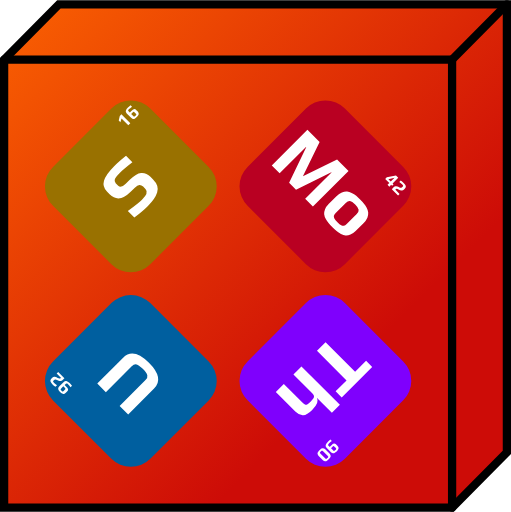
t = 0.00 s
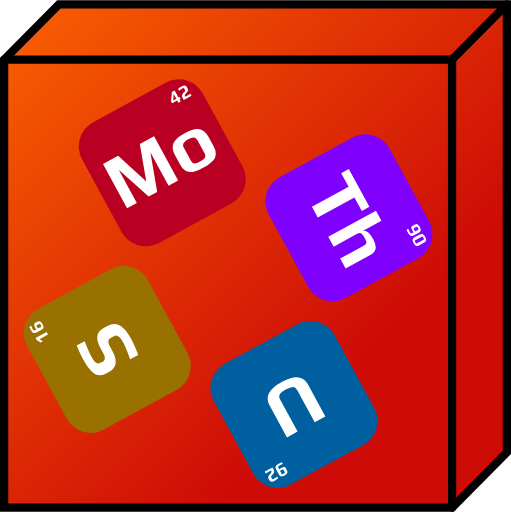
t = 1.00 s
t = 2.00 s: frame unchanged from t = 0.00 s, image omitted
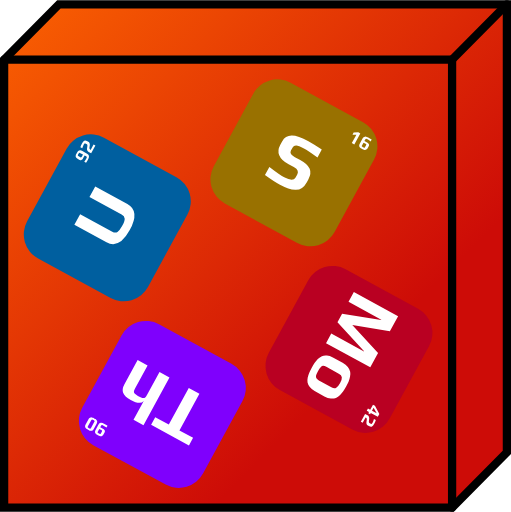
t = 3.00 s

The animated SVG that drew these frames (rendered in a browser with its animation timeline set to each time). Animation: 1 SMIL element (animateTransform=1); one cycle of 4.00 s, repeats indefinitely.

<?xml version="1.0" encoding="UTF-8"?>
<svg width="185.71mm" height="185.91mm" version="1.1" viewBox="0 0 185.71 185.91" xmlns="http://www.w3.org/2000/svg">

	<defs>
		<linearGradient id="gradient2" gradientTransform="rotate(45)">
			<stop offset="0%" style="stop-color:#fa6101" />
			<stop offset="100%" style="stop-color:#cd0c07" />
		</linearGradient>
	</defs>

	<path fill="url('#gradient2')" transform="translate(2.904,23)" d="m-1.404-1.404 19.904-20.096h162.81v162.81l-19.904 20.096h-162.81z" stroke="#000" stroke-width="3"/>
	<g transform="translate(2.904,23)" stroke="#000" stroke-linecap="round" stroke-width="3">
		<path transform="translate(-2.904,-23)" d="m1.5 21.596h162.8l6e-3 162.81" fill="none" stroke="#000" stroke-linecap="round" stroke-width="3"/>
		<path d="m161.4-1.404 19.905-20.096" fill="#fff" fill-rule="evenodd"/>
	</g>
	<g transform="translate(-35.685,-31.958)">
		<animateTransform attributeType="xml" attributeName="transform" type="rotate" values="720 118.589 134.958;0 118.589 134.958" keyTimes="0;1" dur="4s" additive="sum" repeatCount="indefinite" calcMode="spline" keySplines="0.7 0.15 0.3 0.85"/>
		<g transform="rotate(-45,158.31,81.676)">
			<rect x="67.549" y="16.264" width="50" height="50" ry="10" fill="#997100" stroke-width=".15407"/>
			<path d="m91.914 50.704q-2.6247 0-6.4911-0.508v-3.3584q4.7978 0.73378 6.5476 0.73378 3.6689 0 3.6689-1.8909v-1.1853q0-0.90311-0.53622-1.3829-0.508-0.47978-1.8627-0.47978h-2.1449q-6.0396 0-6.0396-4.7978v-1.3547q0-2.3989 2.0038-3.5278t6.35-1.1289q2.2578 0 5.7291 0.36689v3.2738q-4.2616-0.508-5.8702-0.508-2.2296 0-2.9916 0.36689-0.81844 0.39511-0.81844 1.2418v1.2982q0 1.4393 2.4271 1.4393h2.2013q3.1327 0 4.5438 1.1571t1.4111 3.5278v1.2136q0 3.2738-2.3424 4.4309-1.1289 0.59267-2.5118 0.81844-1.3547 0.254-3.2738 0.254z" fill="#fff" style="white-space:pre" aria-label="S"/>
			<path d="m107.6 21.414-1.2488 0.69144v-0.86783l1.4464-0.90311h0.83256v4.5791h-1.0301zm4.2827 3.5701q-0.3175 0-0.51506-0.02117-0.19755-0.02117-0.41628-0.09172-0.23988-0.07761-0.381-0.20461-0.14111-0.127-0.23989-0.36689-0.0988-0.254-0.0988-0.57856v-2.1308q0-0.33867 0.11289-0.59972 0.11994-0.26811 0.30339-0.40922 0.15522-0.11994 0.41627-0.19756 0.26106-0.08467 0.508-0.10583 0.26811-0.01411 0.48684-0.01411 0.30339 0 1.27 0.07056v0.75494q-0.9525-0.11289-1.3617-0.11289-0.33866 0-0.47977 0.03528t-0.1905 0.14111q-0.0423 0.09878-0.0423 0.35983v0.54328h0.75495q0.381 0 0.55033 0.01411 0.16934 0.0071 0.381 0.0635 0.22578 0.05644 0.33161 0.16228 0.11289 0.09878 0.19756 0.30339 0.0776 0.21167 0.0776 0.50094v0.62089q0 0.32456-0.0988 0.5715-0.0988 0.23989-0.254 0.37394-0.14111 0.127-0.37394 0.20461-0.22578 0.07761-0.45156 0.09172-0.19755 0.02117-0.48683 0.02117zm0.0141-0.68439q0.31044 0 0.43039-0.03528 0.127-0.03528 0.16228-0.13406 0.0353-0.10583 0.0353-0.35983v-0.66322q0-0.16933-0.0423-0.23989-0.0423-0.07761-0.17639-0.10583-0.127-0.02822-0.41628-0.02822h-0.635v1.0442q0 0.23989 0.0353 0.34572 0.0423 0.10583 0.16933 0.14111 0.13406 0.03528 0.43745 0.03528z" fill="#fff" style="white-space:pre" aria-label="16"/>
		</g>
		<g transform="rotate(225 114.62 107.72)">
			<rect x="67.549" y="16.264" width="50" height="50" ry="10" fill="#005f9f" stroke-width=".15407"/>
			<path d="m92.535 50.563q-7.9304 0-7.9304-5.3058v-13.293h4.4027v13.293q0 1.2418 0.79022 1.7216 0.81844 0.45156 2.794 0.45156 1.9473 0 2.7093-0.45156 0.79022-0.47978 0.79022-1.7216v-13.293h4.4027v13.293q0 5.3058-7.9587 5.3058z" fill="#fff" style="white-space:pre" aria-label="U"/>
			<path d="m107.74 24.984q-0.60678 0-1.3053-0.07056v-0.73378q0.90311 0.09878 1.2912 0.09878 0.35983 0 0.52211-0.04939t0.21167-0.18344q0.0564-0.13406 0.0564-0.42333v-0.43039h-0.762q-0.381 0-0.55033-0.0071-0.16933-0.01411-0.381-0.07056-0.21872-0.05644-0.33161-0.16228-0.11289-0.10583-0.19756-0.31044-0.0776-0.21167-0.0776-0.49389v-0.62089q0-0.32456 0.0988-0.56444 0.0988-0.24694 0.254-0.38806 0.14111-0.11994 0.36689-0.19756 0.23283-0.07761 0.45861-0.09878 0.26811-0.01411 0.48683-0.01411 0.33161 0 0.52211 0.02117 0.19756 0.01411 0.41628 0.08467 0.23284 0.07761 0.37395 0.21167 0.14816 0.127 0.24694 0.36689 0.0988 0.254 0.0988 0.57856v2.1308q0 0.71261-0.43039 1.0231-0.42333 0.30339-1.3688 0.30339zm0.77611-2.4765v-1.0724q0-0.23989-0.0423-0.33161-0.0353-0.09172-0.16228-0.11994-0.11994-0.02822-0.4445-0.02822-0.29633 0-0.42333 0.03528-0.11995 0.02822-0.16228 0.127-0.0423 0.09172-0.0423 0.3175v0.6985q0 0.16933 0.0423 0.24694 0.0423 0.07056 0.16933 0.09878 0.13406 0.02822 0.42334 0.02822zm1.8133 1.3617q0-0.381 0.21167-0.66322 0.21166-0.28222 0.55033-0.43039 0.26811-0.11994 0.62795-0.23989 0.35983-0.11994 0.55739-0.254 0.19755-0.13406 0.19755-0.3175v-0.58561q0-0.21872-0.17639-0.28928-0.1905-0.07761-0.59266-0.07761-0.48684 0-1.2841 0.17639v-0.77611q0.70556-0.14817 1.4746-0.14817 0.83255 0 1.2347 0.254 0.40922 0.254 0.40922 0.84667v0.635q0 0.35983-0.21872 0.62794-0.21167 0.26106-0.55034 0.39511-0.3175 0.13406-0.64911 0.23989-0.35983 0.127-0.5715 0.28222-0.20461 0.15522-0.20461 0.36689v0.23283h2.2013v0.76906h-3.2173z" fill="#fff" style="white-space:pre" aria-label="92"/>
		</g>
		<g transform="rotate(135,96.521,118.5)">
			<rect x="67.549" y="16.264" width="50" height="50" ry="10" fill="#7f00fd" stroke-width=".15407"/>
			<path d="m82.587 35.958h-5.6444v-3.1327h15.663v3.1327h-5.6162v15.184h-4.4027zm12.39-4.572h4.1204v7.7611q0.39511-1.9473 4.318-1.9473 2.6247 0 3.6689 0.95956 1.0724 0.93133 1.0724 2.9633v10.019h-4.1204v-9.5391q0-0.79022-0.16934-1.1571-0.14111-0.39511-0.59266-0.53622-0.45156-0.16933-1.4393-0.16933-1.2136 0-1.778 0.14111-0.56445 0.14111-0.762 0.53622-0.19756 0.36689-0.19756 1.1853v9.5391h-4.1204z" fill="#fff" style="white-space:pre" aria-label="Th"/>
			<path d="m107.64 24.984q-0.60678 0-1.3053-0.07056v-0.73378q0.90311 0.09878 1.2912 0.09878 0.35984 0 0.52212-0.04939 0.16227-0.04939 0.21166-0.18344 0.0565-0.13406 0.0565-0.42333v-0.43039h-0.762q-0.381 0-0.55034-0.0071-0.16933-0.01411-0.381-0.07056-0.21872-0.05644-0.33161-0.16228-0.11289-0.10583-0.19755-0.31044-0.0776-0.21167-0.0776-0.49389v-0.62089q0-0.32456 0.0988-0.56444 0.0988-0.24694 0.254-0.38806 0.14111-0.11994 0.36689-0.19756 0.23284-0.07761 0.45861-0.09878 0.26811-0.01411 0.48684-0.01411 0.33161 0 0.52211 0.02117 0.19755 0.01411 0.41628 0.08467 0.23283 0.07761 0.37394 0.21167 0.14817 0.127 0.24695 0.36689 0.0988 0.254 0.0988 0.57856v2.1308q0 0.71261-0.43039 1.0231-0.42333 0.30339-1.3688 0.30339zm0.77611-2.4765v-1.0724q0-0.23989-0.0423-0.33161-0.0353-0.09172-0.16227-0.11994-0.11995-0.02822-0.4445-0.02822-0.29634 0-0.42334 0.03528-0.11994 0.02822-0.16228 0.127-0.0423 0.09172-0.0423 0.3175v0.6985q0 0.16933 0.0423 0.24694 0.0423 0.07056 0.16934 0.09878 0.13405 0.02822 0.42333 0.02822zm3.4431 2.4765q-0.31044 0-0.508-0.02117t-0.43039-0.08467q-0.23989-0.07055-0.38806-0.19756-0.14816-0.13406-0.24694-0.381-0.10583-0.23989-0.10583-0.57856v-2.1943q0-0.32456 0.0988-0.5715t0.254-0.38806q0.13406-0.11994 0.36689-0.1905 0.23284-0.07761 0.46567-0.09878 0.26811-0.01411 0.49389-0.01411 0.3175 0 0.508 0.02117 0.1905 0.01411 0.42333 0.08467 0.254 0.07761 0.40217 0.20461t0.254 0.36689 0.10583 0.58561v2.1943q0 0.32456-0.10583 0.5715-0.0988 0.24694-0.254 0.381-0.14111 0.11994-0.38805 0.19756-0.23989 0.07761-0.45862 0.09172-0.19755 0.02117-0.48683 0.02117zm0.0141-0.66322q0.29633 0 0.42333-0.03528 0.12701-0.04233 0.16934-0.14817 0.0423-0.10583 0.0423-0.34572v-2.3354q0-0.23989-0.0423-0.34572t-0.16934-0.14111q-0.127-0.04233-0.42333-0.04233-0.30339 0-0.43744 0.04233-0.127 0.03528-0.16934 0.14111-0.0423 0.10583-0.0423 0.34572v2.3354q0 0.23989 0.0423 0.34572t0.16934 0.14817q0.13405 0.03528 0.43744 0.03528z" fill="#fff" style="white-space:pre" aria-label="90"/>
		</g>
		<g transform="rotate(45,52.832,144.54)">
			<rect x="67.549" y="16.264" width="50" height="50" ry="10" fill="#b90022" stroke-width=".15407"/>
			<path d="m73.398 31.355h6.2653l4.5156 13.095 4.4591-13.095h5.8984v18.316h-3.9793v-13.547h-0.08467l-4.6284 13.547h-3.5278l-4.7696-13.547h-0.11289v13.547h-4.0358zm31.468 18.598q-1.27 0-2.0884-0.08467-0.81844-0.08467-1.7498-0.33867-1.016-0.28222-1.6369-0.79022-0.62089-0.53622-1.0442-1.4958-0.42333-0.93133-0.42333-2.2578v-4.0358q0-1.3547 0.42333-2.3707t1.1007-1.5804q0.59267-0.47978 1.5522-0.79022 0.98778-0.33867 1.9191-0.42333 1.0724-0.05645 1.9473-0.05645 1.2982 0 2.0602 0.08467 0.79022 0.05644 1.7216 0.33867 1.016 0.31044 1.6369 0.84667 0.64911 0.53622 1.1007 1.524 0.42334 1.016 0.42334 2.4271v4.0358q0 1.27-0.42334 2.2296-0.39511 0.95956-1.0442 1.4958-0.56444 0.47978-1.5522 0.79022-0.95955 0.28222-1.8909 0.36689-0.84666 0.08467-2.032 0.08467zm0-2.5682q1.1571 0 1.7498-0.16933 0.59267-0.19756 0.81845-0.59267 0.25399-0.39511 0.25399-1.1571v-5.1647q0-1.1289-0.59266-1.5804-0.59267-0.45156-2.2296-0.45156-1.6369 0-2.2296 0.45156-0.59267 0.45156-0.59267 1.5804v5.1647q0 0.762 0.22578 1.1571 0.254 0.39511 0.84667 0.59267 0.59266 0.16933 1.7498 0.16933z" fill="#fff" style="white-space:pre" aria-label="Mo"/>
			<path d="m108.13 23.989h-2.1167v-0.81139l1.8838-2.8434h1.1642v2.9139h0.49389v0.74083h-0.49389v0.92428h-0.93133zm0-0.74083v-1.9403l-1.2347 1.9403zm2.2013 0.62089q0-0.381 0.21167-0.66322 0.21166-0.28222 0.55033-0.43039 0.26811-0.11994 0.62795-0.23989 0.35983-0.11994 0.55739-0.254 0.19755-0.13406 0.19755-0.3175v-0.58561q0-0.21872-0.17639-0.28928-0.1905-0.07761-0.59266-0.07761-0.48684 0-1.2841 0.17639v-0.77611q0.70556-0.14817 1.4746-0.14817 0.83255 0 1.2347 0.254 0.40922 0.254 0.40922 0.84667v0.635q0 0.35983-0.21872 0.62794-0.21167 0.26106-0.55033 0.39511-0.31751 0.13406-0.64912 0.23989-0.35983 0.127-0.5715 0.28222-0.20461 0.15522-0.20461 0.36689v0.23283h2.2013v0.76906h-3.2173z" fill="#fff" style="white-space:pre" aria-label="42"/>
		</g>
	</g>
</svg>
